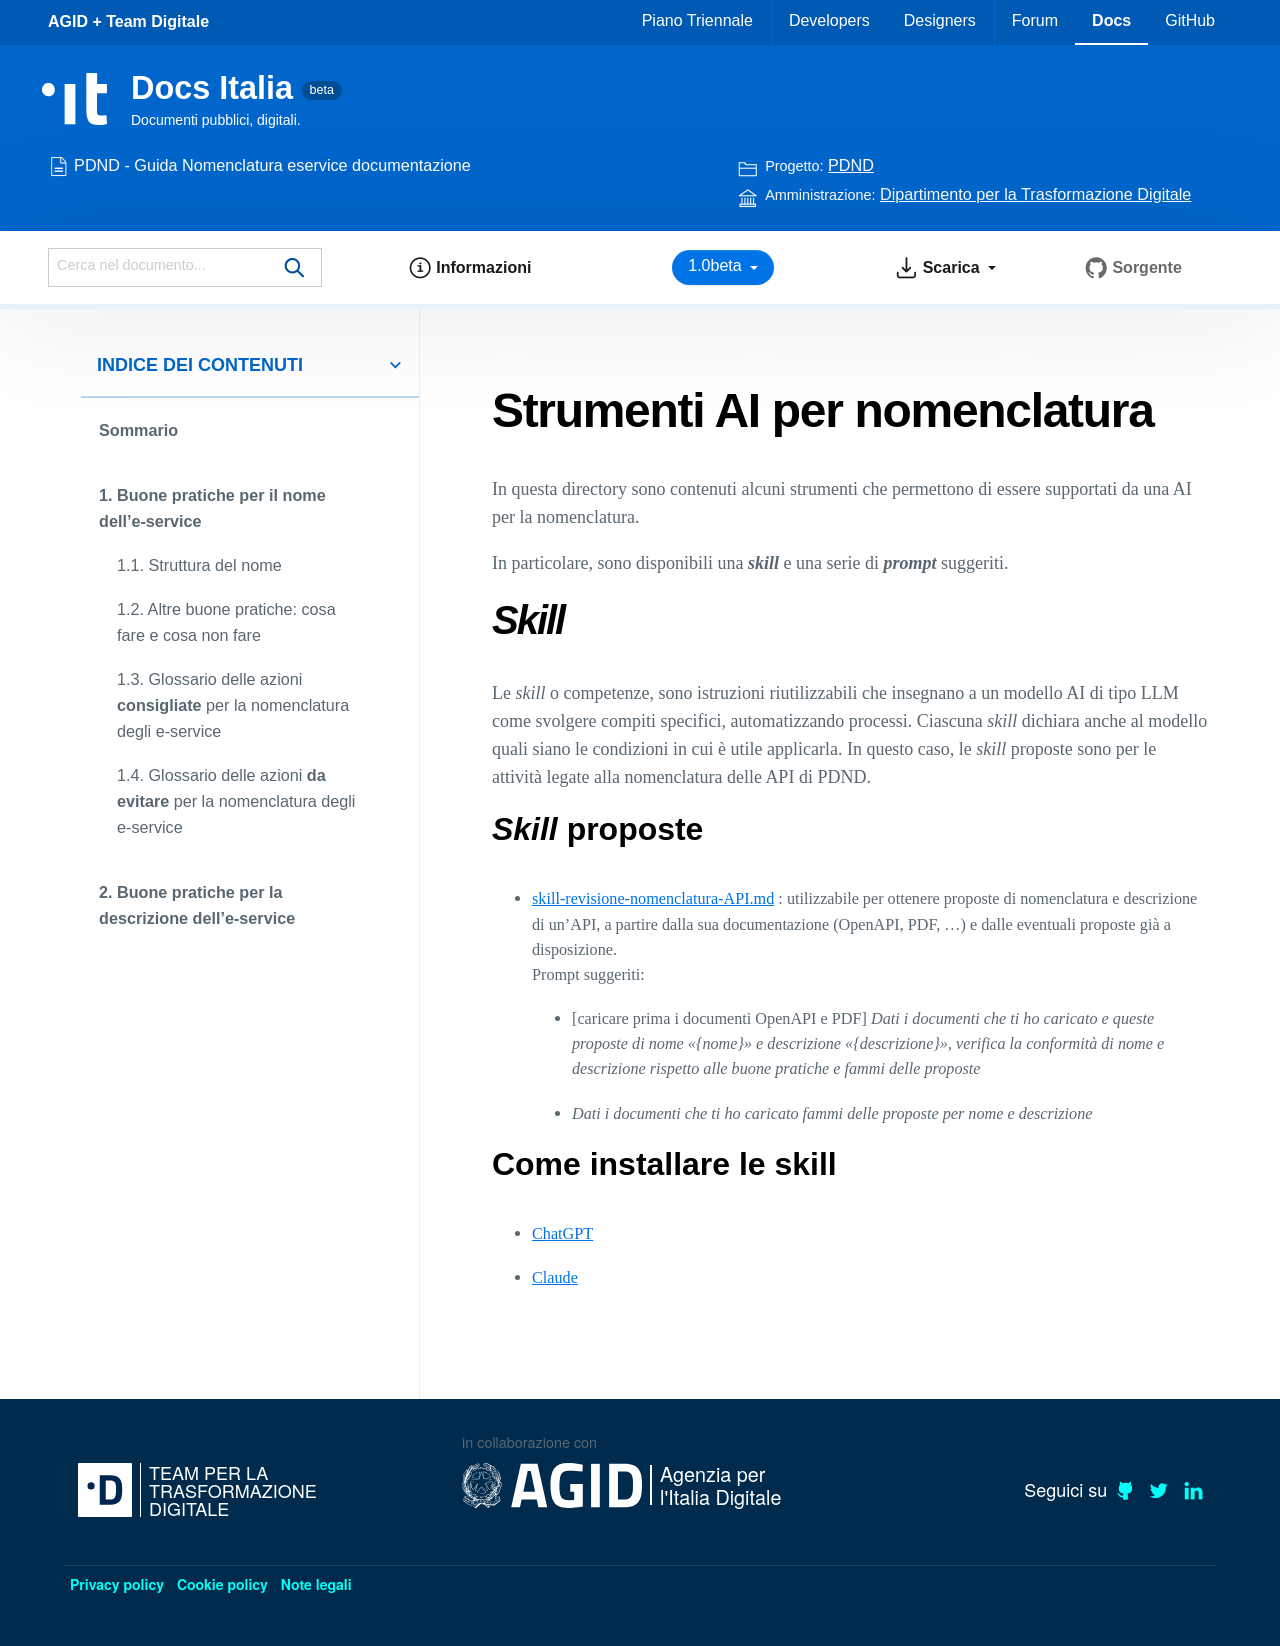

repository: italia/pdnd-guida-nomenclatura-eservice · page: AI/README.html · generator: sphinx

# Strumenti AI per nomenclatura

In questa directory sono contenuti alcuni strumenti che permettono di essere supportati da una AI per la nomenclatura.

In particolare, sono disponibili una _**skill**_ e una serie di _**prompt**_ suggeriti.

## _Skill_

Le *skill* o competenze, sono istruzioni riutilizzabili che insegnano a un modello AI di tipo LLM come svolgere compiti specifici, automatizzando processi. Ciascuna _skill_ dichiara anche al modello quali siano le condizioni in cui è utile applicarla. In questo caso, le _skill_ proposte sono per le attività legate alla nomenclatura delle API di PDND.

### _Skill_ proposte

* [skill-revisione-nomenclatura-API.md](./skill-revisione-nomenclatura-API.md) : utilizzabile per ottenere proposte di nomenclatura e descrizione di un'API, a partire dalla sua documentazione (OpenAPI, PDF, ...) e dalle eventuali proposte già a disposizione.
  <br>Prompt suggeriti:
  *  \[caricare prima i documenti OpenAPI e PDF\] _Dati i documenti che ti ho caricato e queste proposte di nome "{nome}" e descrizione "{descrizione}", verifica la conformità di nome e descrizione rispetto alle buone pratiche e fammi delle proposte_
  * _Dati i documenti che ti ho caricato fammi delle proposte per nome e descrizione_

### Come installare le skill

* [ChatGPT](https://help.openai.com/en/articles/20001066-skills-in-chatgpt)
* [Claude](https://support.claude.com/en/articles/12512180-use-skills-in-claude)
